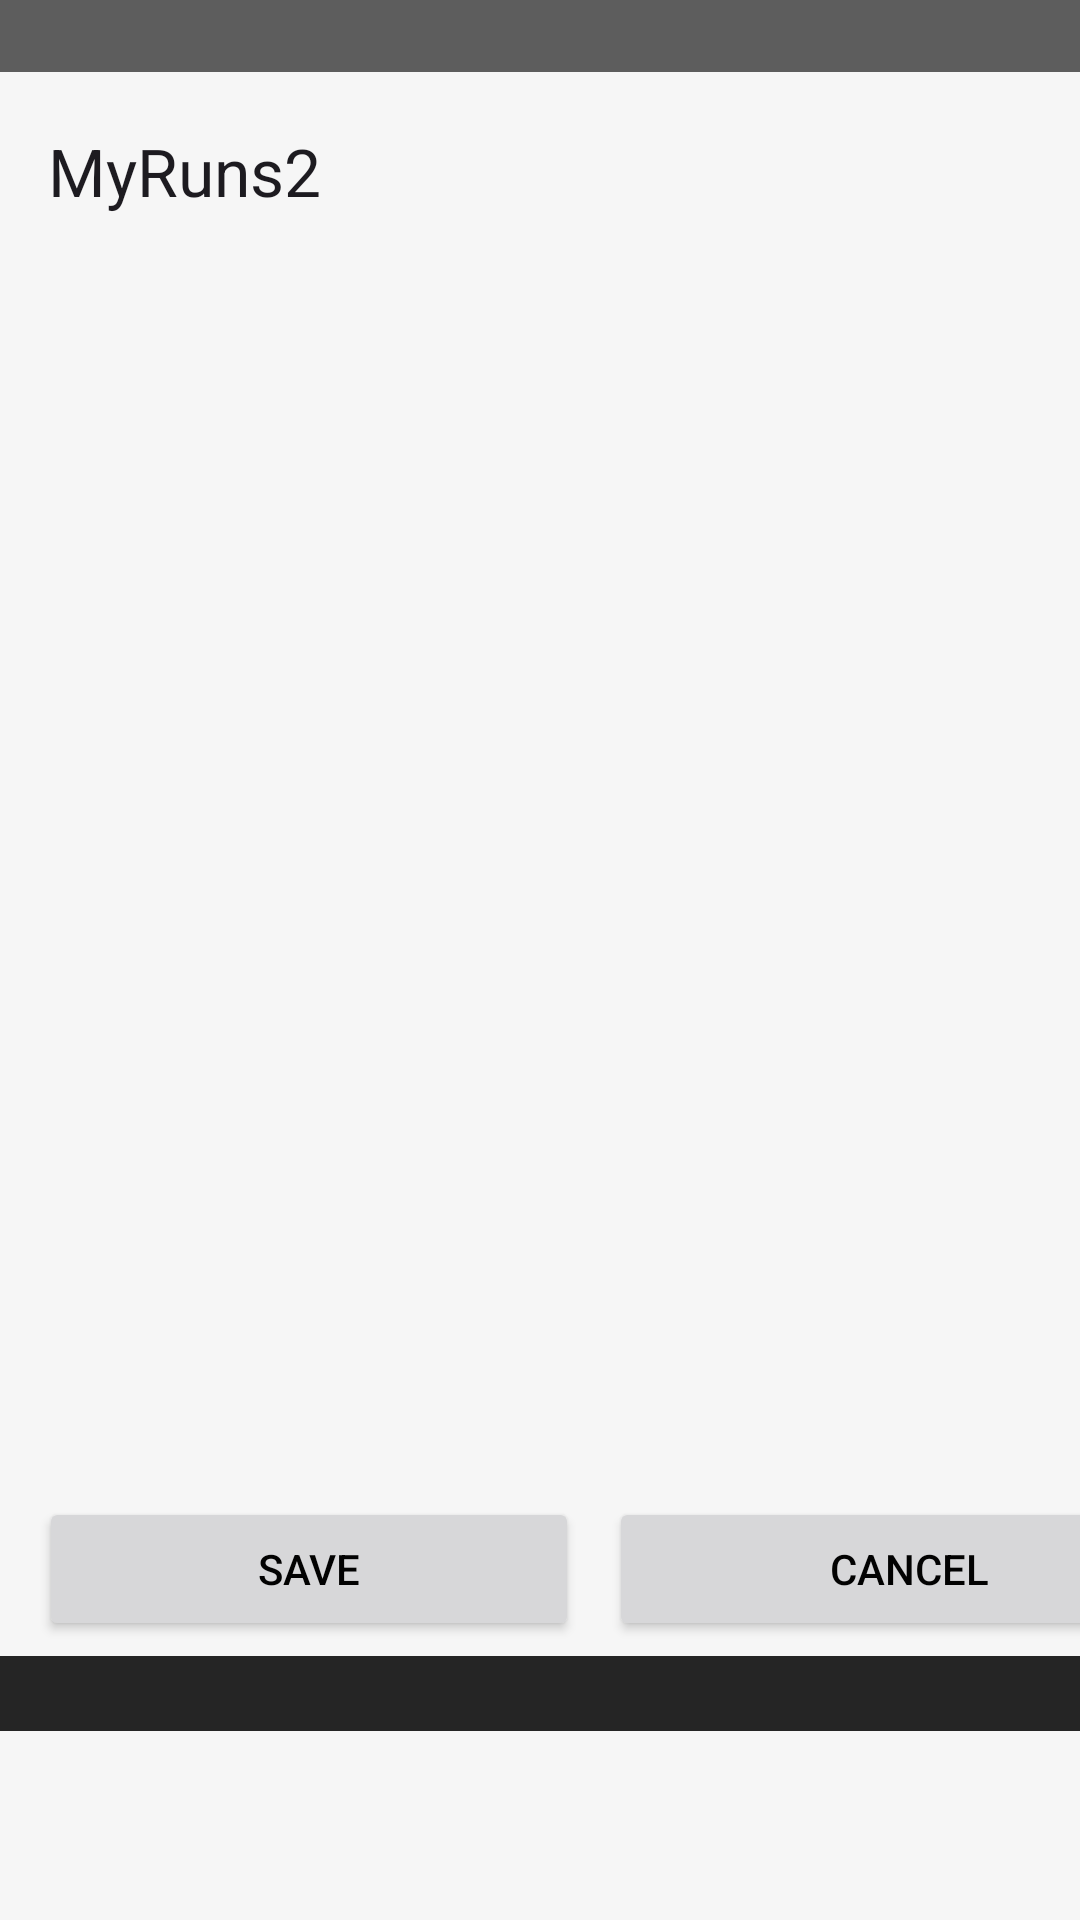

Reconstruct the res/layout file that produces this screen, plus the resources it refers to.
<!-- AndroidManifest.xml: application theme Theme.DarpandeepKaurMyRuns3 -->
<!-- res/layout/activity_start.xml -->
<?xml version="1.0" encoding="utf-8"?>
<RelativeLayout xmlns:android="http://schemas.android.com/apk/res/android"
    xmlns:app="http://schemas.android.com/apk/res-auto"
    xmlns:tools="http://schemas.android.com/tools"
    android:id="@+id/main"
    android:layout_width="match_parent"
    android:layout_height="match_parent"
    android:background="#F6F6F6"
    tools:context=".StartActivity">

    <com.google.android.material.appbar.MaterialToolbar
        android:id="@+id/toolbar"
        android:layout_width="match_parent"
        android:layout_height="?attr/actionBarSize"
        android:layout_marginTop="25dp"
        app:title="MyRuns2" />

    <View
        android:id="@+id/topScrim"
        android:layout_width="match_parent"
        android:layout_height="24dp"
        android:background="@color/cardview_dark_background"
        android:alpha="0.85"
        android:foregroundGravity="top"/>

    <ListView
        android:id="@+id/myListView"
        android:layout_width="match_parent"
        android:layout_height="wrap_content"
        android:layout_below="@+id/toolbar" />

    <LinearLayout
        android:layout_width="match_parent"
        android:layout_height="wrap_content"
        android:id="@+id/ButtonGroup"
        android:layout_below="@+id/myListView"
        android:layout_marginTop="410dp"
        android:layout_marginBottom="5dp">

        <Button
            android:id="@+id/saveButton"
            android:layout_width="180dp"
            android:layout_height="wrap_content"
            android:text="@string/StartButtonSave"
            app:cornerRadius="5dp"
            android:layout_marginLeft="13dp"
            android:layout_marginRight="5dp"
            android:textColor="#020202"
            android:backgroundTint="#D7D7D9"/>

        <Button
            android:id="@+id/cancelButton"
            android:layout_width="200dp"
            android:layout_height="wrap_content"
            android:text="@string/StartButtonCancel"
            app:cornerRadius="5dp"
            android:layout_toRightOf="@+id/saveButton"
            android:layout_marginLeft="5dp"
            android:textColor="#020202"
            android:backgroundTint="#D7D7D9"/>


    </LinearLayout>

    <View
        android:id="@+id/bottomScrim"
        android:layout_width="match_parent"
        android:layout_height="25dp"
        android:alpha="0.85"
        android:background="@color/black"
        android:layout_below="@+id/ButtonGroup"/>


</RelativeLayout>
<!-- resources referenced by this layout -->
<resources>
  <color name="black">#000000</color>
  <string name="StartButtonCancel">CANCEL</string>
  <string name="StartButtonSave">SAVE</string>
  <style name="Theme.DarpandeepKaurMyRuns3" parent="Base.Theme.DarpandeepKaurMyRuns3" />
  <style name="Base.Theme.DarpandeepKaurMyRuns3" parent="Theme.Material3.DayNight.NoActionBar">
          
          
      </style>
</resources>
